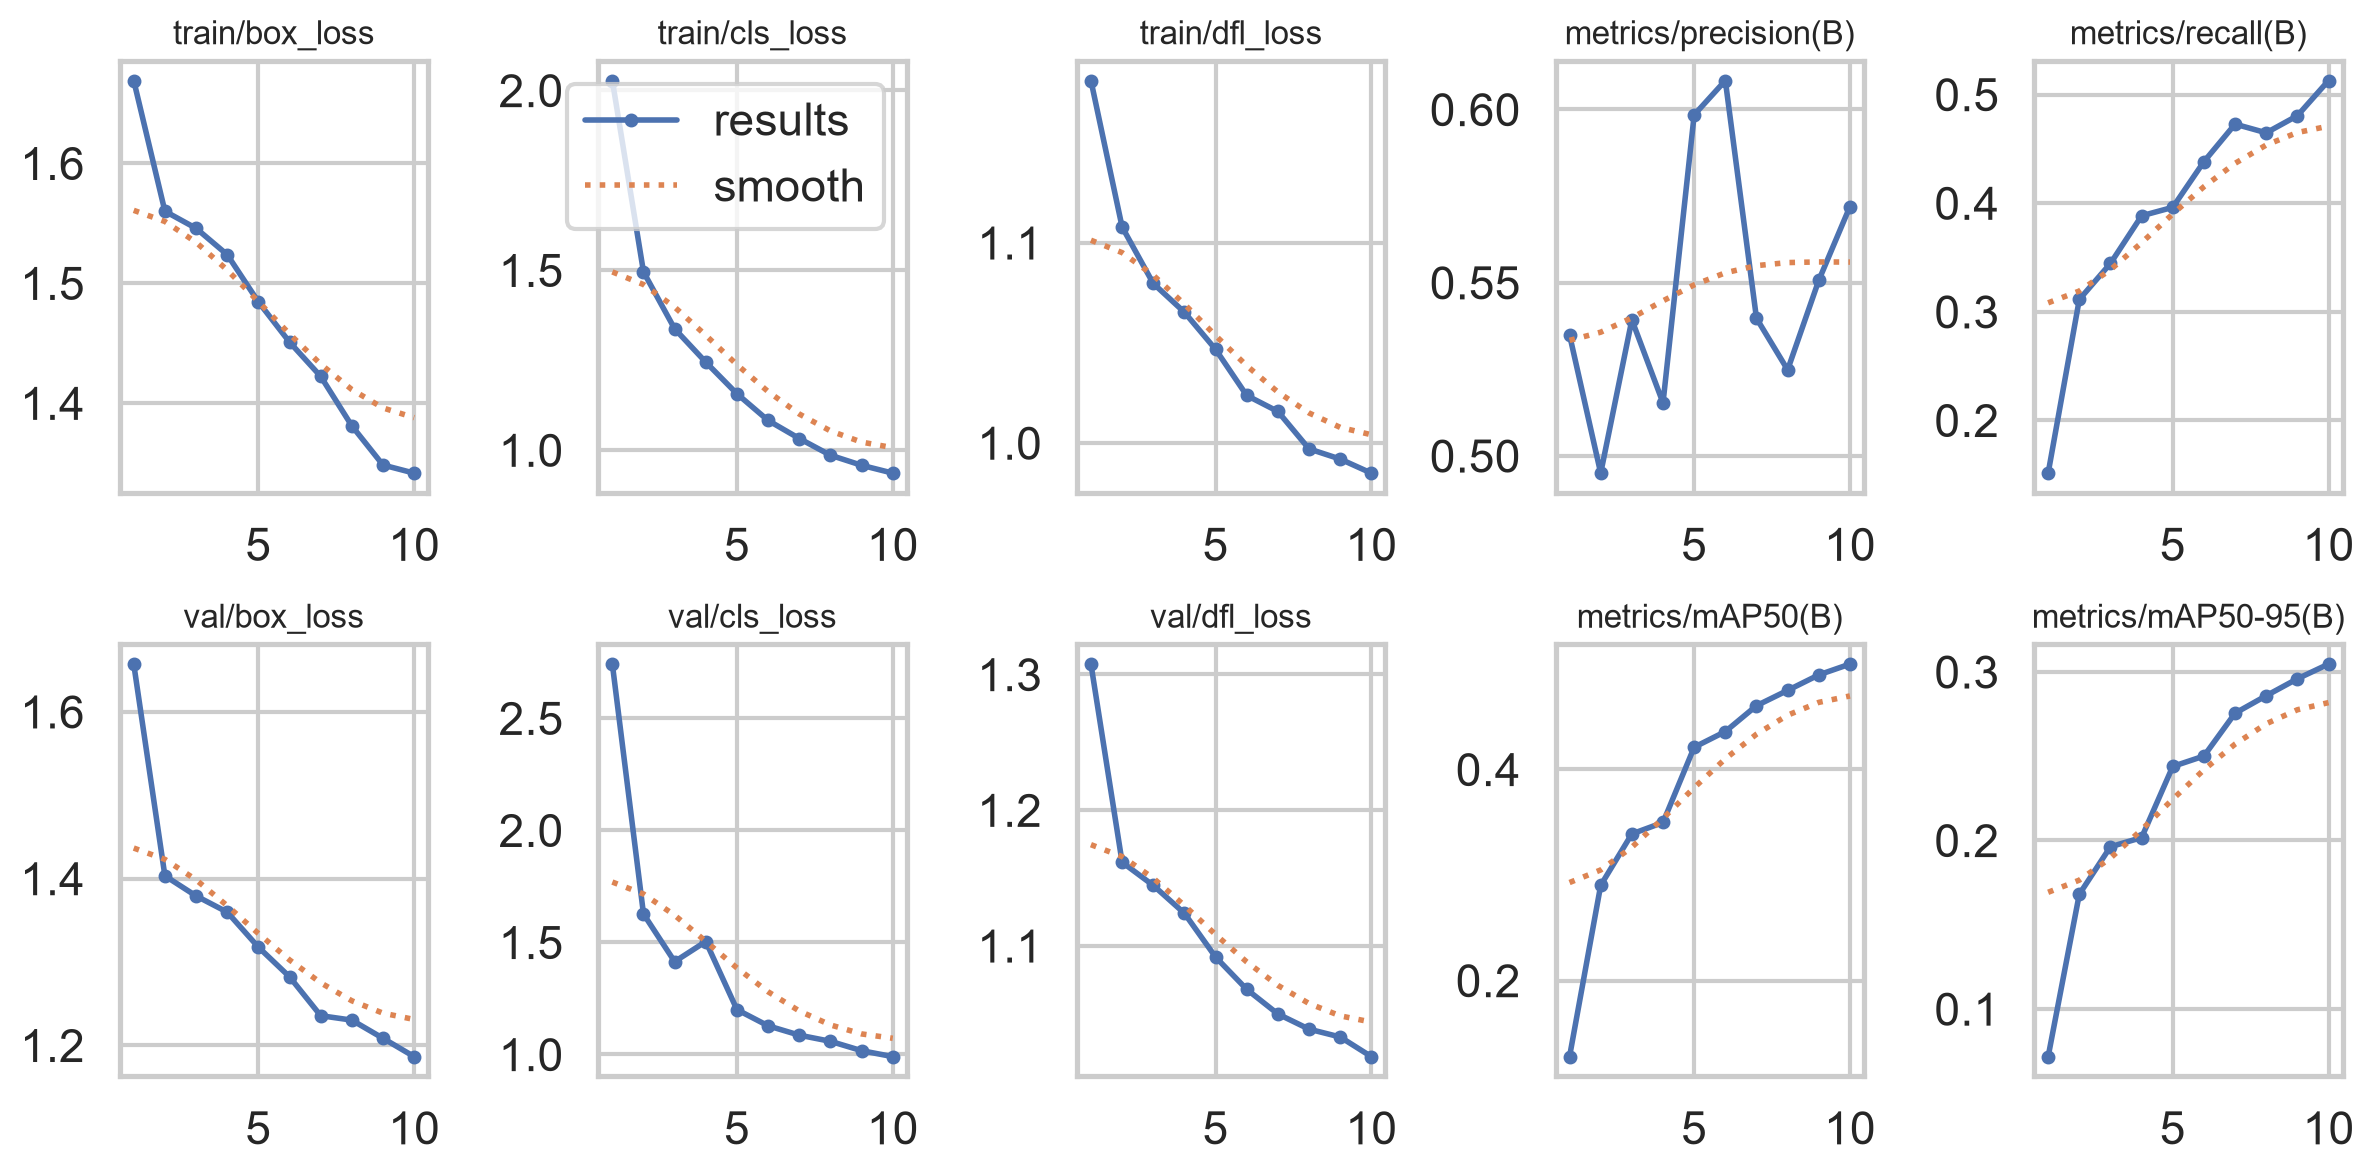

Source data for this figure (header and first rows):
epoch, time, train/box_loss, train/cls_loss, train/dfl_loss, metrics/precision(B), metrics/recall(B), metrics/mAP50(B), metrics/mAP50-95(B), val/box_loss, val/cls_loss, val/dfl_loss, lr/pg0, lr/pg1, lr/pg2
1, 122.7, 1.669, 2.028, 1.181, 0.5349, 0.1514, 0.1279, 0.07173, 1.657, 2.742, 1.308, 0.000325, 0.000325, 0.06782
2, 234.3, 1.56, 1.496, 1.108, 0.495, 0.3113, 0.2902, 0.1681, 1.403, 1.627, 1.162, 0.0005932, 0.0005932, 0.03476
3, 343.9, 1.546, 1.337, 1.08, 0.5393, 0.3445, 0.3389, 0.1963, 1.379, 1.414, 1.145, 0.0007953, 0.0007953, 0.001629
4, 451.5, 1.524, 1.245, 1.065, 0.5153, 0.3883, 0.3497, 0.2017, 1.36, 1.504, 1.124, 0.000703, 0.000703, 0.000703
5, 558.9, 1.484, 1.157, 1.047, 0.5984, 0.3961, 0.421, 0.2439, 1.318, 1.2, 1.092, 0.000604, 0.000604, 0.000604
6, 669.8, 1.451, 1.083, 1.024, 0.6083, 0.4382, 0.4359, 0.25, 1.282, 1.128, 1.068, 0.000505, 0.000505, 0.000505
7, 777.3, 1.422, 1.032, 1.016, 0.5397, 0.4728, 0.4604, 0.2755, 1.236, 1.086, 1.05, 0.000406, 0.000406, 0.000406
8, 866.7, 1.381, 0.9859, 0.9971, 0.5248, 0.4648, 0.4749, 0.2858, 1.23, 1.059, 1.039, 0.000307, 0.000307, 0.000307
9, 937.1, 1.348, 0.9579, 0.992, 0.5507, 0.4805, 0.4896, 0.2959, 1.208, 1.017, 1.033, 0.000208, 0.000208, 0.000208
10, 1009, 1.342, 0.9361, 0.985, 0.572, 0.5129, 0.4998, 0.3046, 1.186, 0.9903, 1.018, 0.000109, 0.000109, 0.000109
